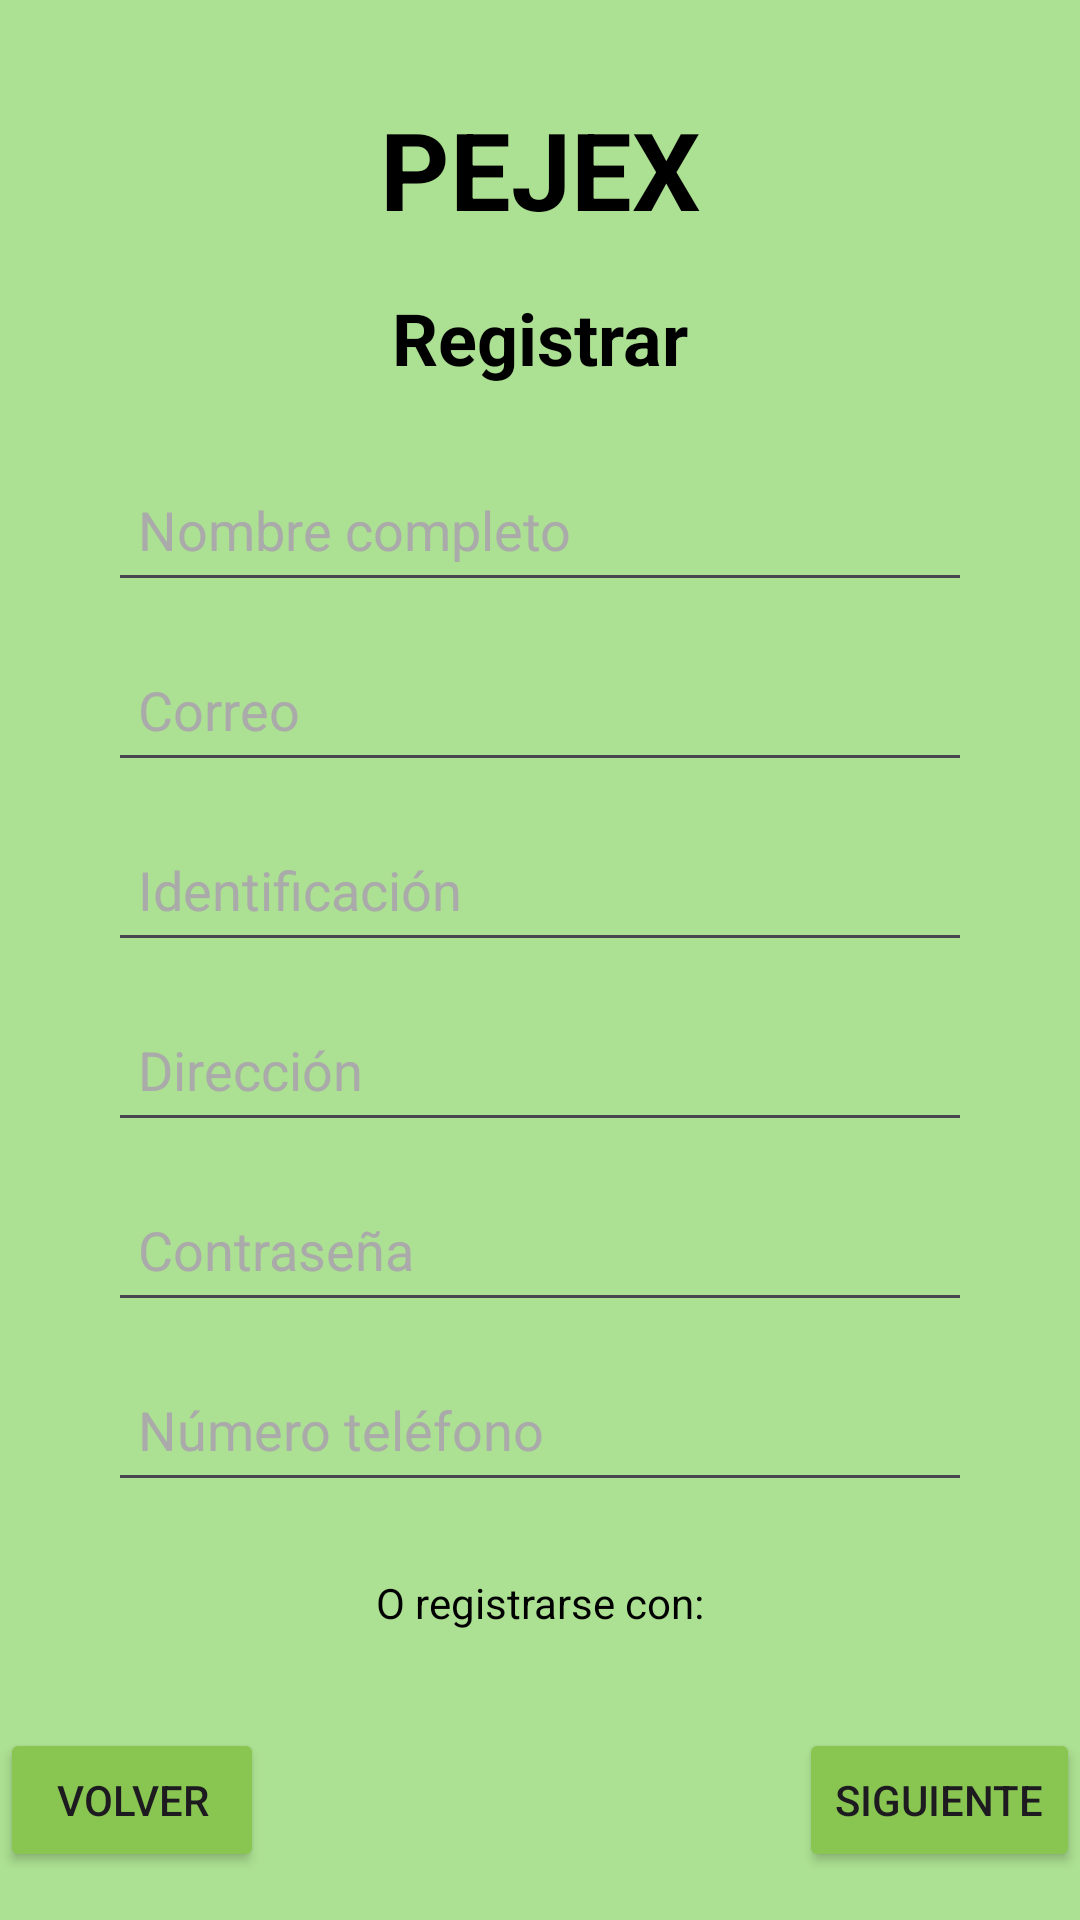

This screen was rendered from an Android layout file. Write that file and the resources it references.
<!-- AndroidManifest.xml: application theme Theme.PEJEX -->
<!-- res/layout/activity_registrar.xml -->
<?xml version="1.0" encoding="utf-8"?>
<androidx.constraintlayout.widget.ConstraintLayout
    xmlns:android="http://schemas.android.com/apk/res/android"
    xmlns:app="http://schemas.android.com/apk/res-auto"
    xmlns:tools="http://schemas.android.com/tools"
    android:id="@+id/main"
    android:layout_width="match_parent"
    android:layout_height="match_parent"
    android:background="#ACE092"
    tools:context=".MainActivity">

    <ImageView
        android:id="@+id/imageView3"
        android:layout_width="wrap_content"
        android:layout_height="wrap_content"
        android:layout_marginTop="28dp"
        app:layout_constraintEnd_toEndOf="parent"
        app:layout_constraintHorizontal_bias="0.498"
        app:layout_constraintStart_toStartOf="parent"
        app:layout_constraintTop_toBottomOf="@+id/tv_o_registrar"
        app:srcCompat="@drawable/gooooooooooooooooooooooooooooooogle" />

    <TextView
        android:id="@+id/tv_logo"
        android:layout_width="wrap_content"
        android:layout_height="wrap_content"
        android:layout_marginTop="32dp"
        android:text="PEJEX"
        android:textColor="@android:color/black"
        android:textSize="36sp"
        android:textStyle="bold"
        app:layout_constraintEnd_toEndOf="parent"
        app:layout_constraintStart_toStartOf="parent"
        app:layout_constraintTop_toTopOf="parent"
        app:layout_constraintTop_margin="24dp" />

    <TextView
        android:id="@+id/tv_registrar"
        android:layout_width="wrap_content"
        android:layout_height="wrap_content"
        android:text="Registrar"
        android:textColor="@android:color/black"
        android:textSize="24sp"
        android:textStyle="bold"
        app:layout_constraintTop_toBottomOf="@id/tv_logo"
        app:layout_constraintStart_toStartOf="parent"
        app:layout_constraintEnd_toEndOf="parent"
        android:layout_marginTop="16dp" />

    <EditText
        android:id="@+id/et_nombre_completo"
        android:layout_width="0dp"
        android:layout_height="48dp"
        android:hint="Nombre completo"
        android:padding="10dp"
        android:textColorHint="@android:color/darker_gray"
        app:layout_constraintTop_toBottomOf="@id/tv_registrar"
        app:layout_constraintStart_toStartOf="parent"
        app:layout_constraintEnd_toEndOf="parent"
        app:layout_constraintWidth_percent="0.8"
        android:layout_marginTop="24dp" />

    <EditText
        android:id="@+id/et_correo"
        android:layout_width="0dp"
        android:layout_height="48dp"
        android:hint="Correo"
        android:padding="10dp"
        android:textColorHint="@android:color/darker_gray"
        app:layout_constraintTop_toBottomOf="@id/et_nombre_completo"
        app:layout_constraintStart_toStartOf="parent"
        app:layout_constraintEnd_toEndOf="parent"
        app:layout_constraintWidth_percent="0.8"
        android:layout_marginTop="12dp" />

    <EditText
        android:id="@+id/et_identificacion"
        android:layout_width="0dp"
        android:layout_height="48dp"
        android:hint="Identificación"
        android:padding="10dp"
        android:textColorHint="@android:color/darker_gray"
        app:layout_constraintTop_toBottomOf="@id/et_correo"
        app:layout_constraintStart_toStartOf="parent"
        app:layout_constraintEnd_toEndOf="parent"
        app:layout_constraintWidth_percent="0.8"
        android:layout_marginTop="12dp" />

    <EditText
        android:id="@+id/et_direccion"
        android:layout_width="0dp"
        android:layout_height="48dp"
        android:hint="Dirección"
        android:padding="10dp"
        android:textColorHint="@android:color/darker_gray"
        app:layout_constraintTop_toBottomOf="@id/et_identificacion"
        app:layout_constraintStart_toStartOf="parent"
        app:layout_constraintEnd_toEndOf="parent"
        app:layout_constraintWidth_percent="0.8"
        android:layout_marginTop="12dp" />

    <EditText
        android:id="@+id/et_contrasena"
        android:layout_width="0dp"
        android:layout_height="48dp"
        android:hint="Contraseña"
        android:inputType="textPassword"
        android:padding="10dp"
        android:textColorHint="@android:color/darker_gray"
        app:layout_constraintTop_toBottomOf="@id/et_direccion"
        app:layout_constraintStart_toStartOf="parent"
        app:layout_constraintEnd_toEndOf="parent"
        app:layout_constraintWidth_percent="0.8"
        android:layout_marginTop="12dp" />

    <EditText
        android:id="@+id/et_numero_telefono"
        android:layout_width="0dp"
        android:layout_height="48dp"
        android:layout_marginTop="12dp"
        android:hint="Número teléfono"
        android:inputType="phone"
        android:padding="10dp"
        android:textColorHint="@android:color/darker_gray"
        app:layout_constraintEnd_toEndOf="parent"
        app:layout_constraintStart_toStartOf="parent"
        app:layout_constraintTop_toBottomOf="@id/et_contrasena"
        app:layout_constraintWidth_percent="0.8" />

    <TextView
        android:id="@+id/tv_o_registrar"
        android:layout_width="wrap_content"
        android:layout_height="wrap_content"
        android:text="O registrarse con:"
        android:textColor="@android:color/black"
        app:layout_constraintTop_toBottomOf="@id/et_numero_telefono"
        app:layout_constraintStart_toStartOf="parent"
        app:layout_constraintEnd_toEndOf="parent"
        android:layout_marginTop="24dp" />

    <ImageButton
        android:id="@+id/btn_google"
        android:layout_width="wrap_content"
        android:layout_height="wrap_content"
        android:background="?android:attr/selectableItemBackground"
        android:src="@drawable/IMG.GOOGLE.APP.PEJEX"
        android:contentDescription="Registrarse con Google"
        app:layout_constraintTop_toBottomOf="@id/tv_o_registrar"
        app:layout_constraintStart_toStartOf="parent"
        app:layout_constraintEnd_toEndOf="parent"
        android:layout_marginTop="8dp" />

    <Button
        android:id="@+id/btn_volver"
        android:layout_width="wrap_content"
        android:layout_height="wrap_content"
        android:text="Volver"
        android:backgroundTint="#88C551"
        app:layout_constraintBottom_toBottomOf="parent"
        app:layout_constraintStart_toStartOf="parent"
        android:layout_marginBottom="16dp" />

    <Button
        android:id="@+id/btn_siguiente"
        android:layout_width="wrap_content"
        android:layout_height="wrap_content"
        android:text="Siguiente"
        android:backgroundTint="#88C551"
        app:layout_constraintBottom_toBottomOf="parent"
        app:layout_constraintEnd_toEndOf="parent"
        android:layout_marginBottom="16dp" />

</androidx.constraintlayout.widget.ConstraintLayout>
<!-- resources referenced by this layout -->
<resources>
  <style name="Theme.PEJEX" parent="Base.Theme.PEJEX" />
  <style name="Base.Theme.PEJEX" parent="Theme.Material3.DayNight.NoActionBar">
          
          
      </style>
</resources>
